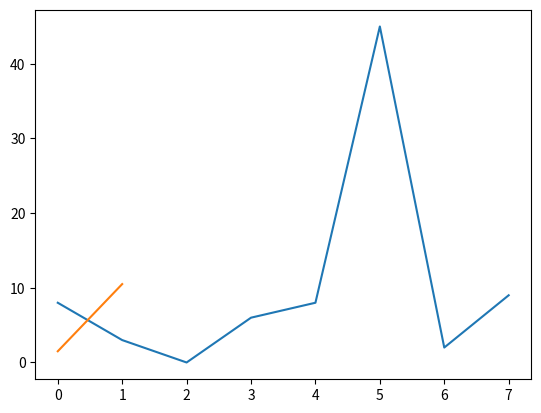

This chart was generated by the following Python code: (Note: this script raises an exception after producing the figure.)
# -*- coding: utf-8 -*-
"""
Created on Fri Aug 11 09:18:24 2023

@author: Chetan_Devre
"""


#📌 ------------------------------------------------------------------

import matplotlib.pyplot as plt

x = plt.plot([8,3,0,6,8,45,2,9])
plt.show(x)


#📌 ------------------------------------------------------------------

'''
using list comprehension in the matplotlib

'''
rang = (1,7)
x = plt.plot([x*1.5 for x in rang])
plt.plot(x)


y = plt.plot([y*2 for y in rang])
plt.show(y)


#📌 ------------------------------------------------------------------

'''
Adding the grid in the graph by using plt.grid(True)

'''
z = plt.plot([y/5 for y in rang])
plt.grid(True)
plt.show(z)


#📌 ------------------------------------------------------------------

import numpy as np
x = np.arrange(1,5)
y = plt.plot([x, x*1.5, x, x*3.0, x, x/3.0 ])
plt.show(y)

#📌 ------------------------------------------------------------------

import numpy as np
x = np.arrange(1,5)
y = plt.plot([x, x*1.5, x, x*3.0, x, x/3.0 ])
# plt.show(y)
plt.axis()





import matplotlib.pyplot as plt

rang = (1,8)
plt.plot([i for i in rang])
# plt.show(x)


plt.axis()               # show the current axis limit
plt.axis([0,9,1,4])
plt.show()


plt.xlabel('X-Axis')
plt.ylabel('Y-Axis')
plt.title('Graph by MS')


'''
Adding the legend 

'''
import numpy as np
import matplotlib.pyplot as plt

x = np.arange(1,5)
plt.plot(x,x*2,label='Normal')

plt.plot(x,x*3.0,label='Fast')

plt.plot(x,x/3.0,label='Slow')


plt.legend()
plt.show()






'''
Adding the colour to the lines 

'''
import matplotlib.pyplot as plt
import numpy as np

y = np.arange(1, 3)
plt.plot(y, 'y')
plt.plot(y+1, 'm')
plt.plot(y+2, 'c')
plt.show()


'''
specifying the style for the lines 

'''
y = np.arange(1, 3)
plt.plot(y, '--', y+1, '-.', y+2, ':')
plt.show()



'''
addding the control marker styles 

'''

import matplotlib.pyplot as plt
import numpy as np

y = np.arange(1, 3, 0.2)
plt.plot(y, 'x', y+0.5, 'o', y+1, 'D', y+1.5, '^', y+2, 's')
plt.show()



'''
creating a histogram

'''
import matplotlib.pyplot as plt
import numpy as np


y = np.random.randn(1000)
plt.hist(y)
plt.show() 



'''
creating a bar graph

'''
import matplotlib.pyplot as plt
import numpy as np

plt.bar([1,2,3], [3,2,5])
plt.show()



'''
creating an scattered graph

'''
x = np.random.randn(1000)
y = np.random.randn(1000)
plt.scatter(x, y)
plt.plot()






import matplotlib.pyplot as plt
import numpy as np

x = np.random.randn(1000)
y = np.random.randn(1000)
plt.scatter(x, y, c=x, s=y)
plt.plot()




import matplotlib.pyplot as plt
import numpy as np

x = np.random.randn(100)
y = np.random.randn(1000)
z = np.linspace(-4, 4)
plt.plot(z)
plt.text(5, -3, 'Mahesh')
plt.plot()































































